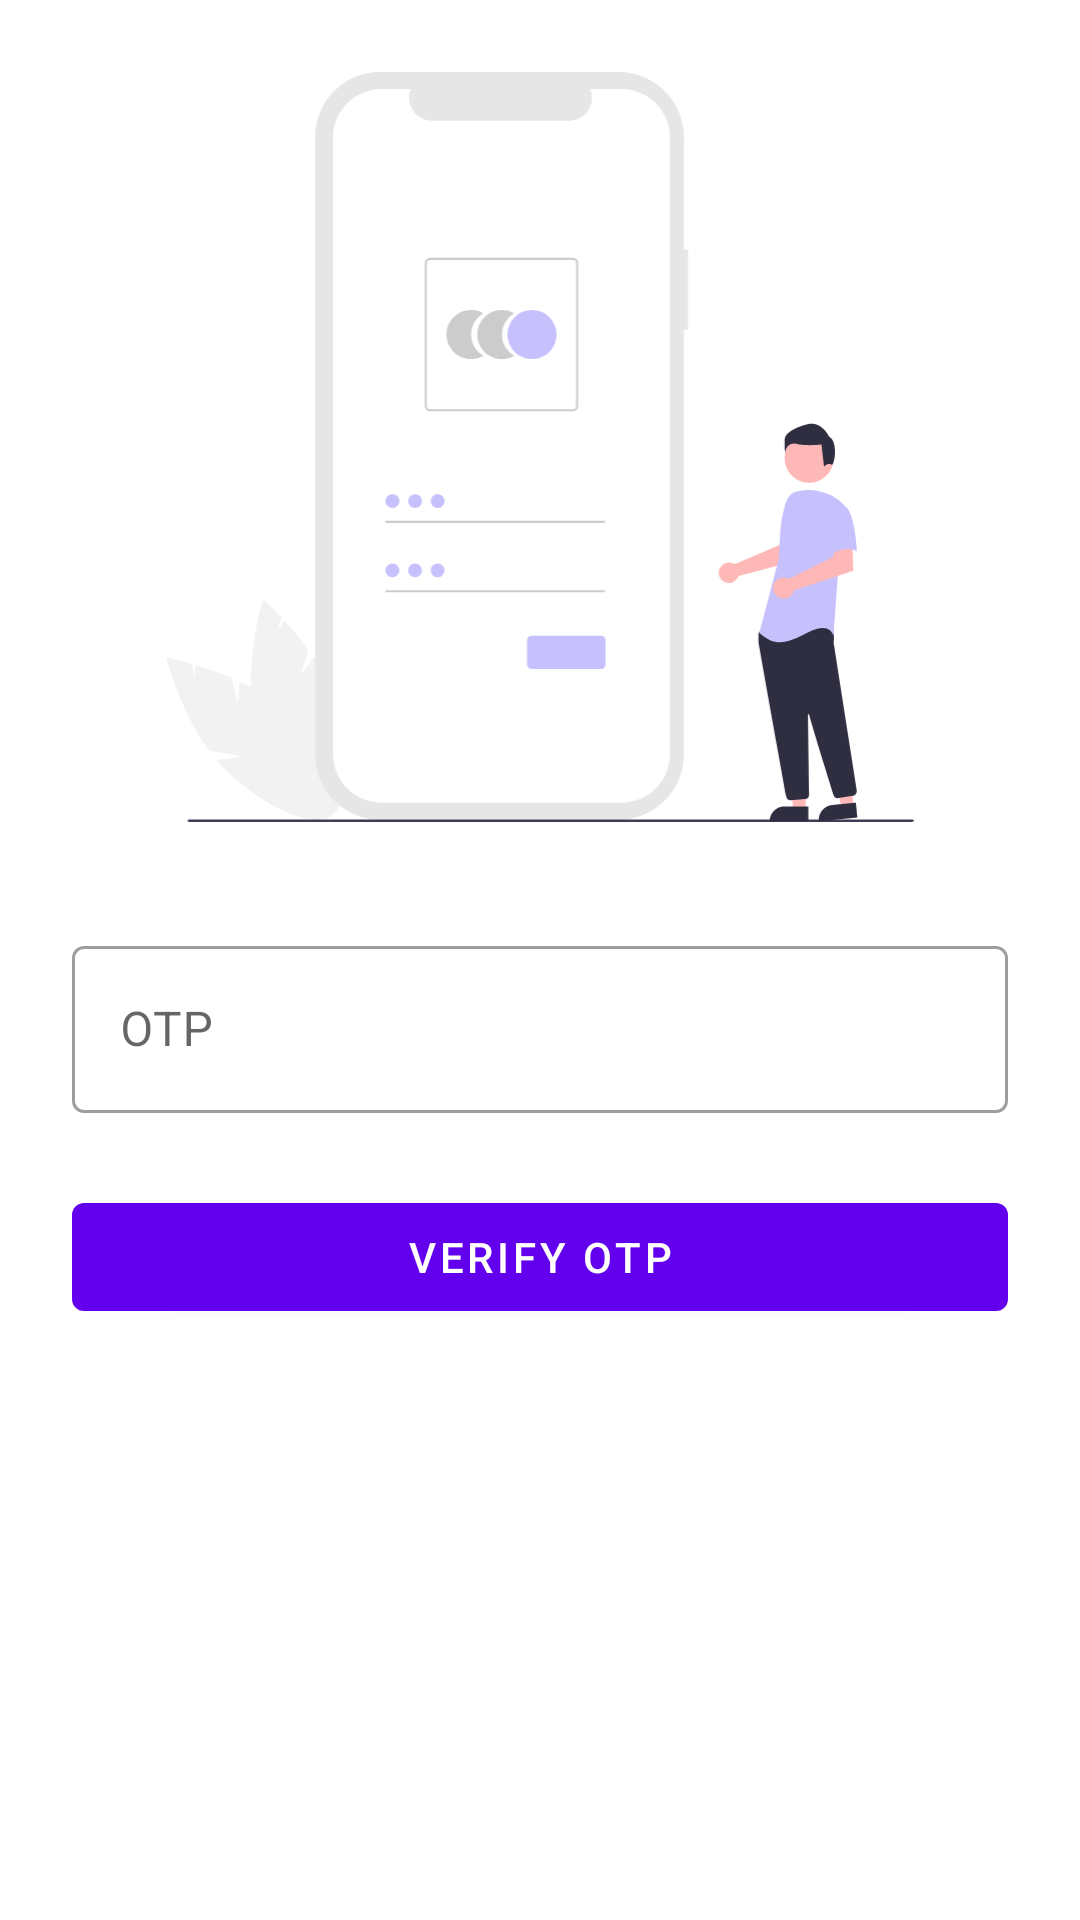

Here is an Android app screen rendered from its layout file. Give the layout XML and the strings, colors and styles it references.
<!-- AndroidManifest.xml: application theme Theme.LuxuryCat -->
<!-- res/layout/activity_otpactivity.xml -->
<?xml version="1.0" encoding="utf-8"?>
<androidx.constraintlayout.widget.ConstraintLayout xmlns:android="http://schemas.android.com/apk/res/android"
    xmlns:app="http://schemas.android.com/apk/res-auto"
    xmlns:tools="http://schemas.android.com/tools"
    android:layout_width="match_parent"
    android:layout_height="match_parent"
    tools:context=".activity.LoginActivity">

    <ImageView
        android:id="@+id/imageView6"
        android:layout_width="250dp"
        android:layout_height="250dp"
        android:layout_marginTop="24dp"
        app:layout_constraintEnd_toEndOf="parent"
        app:layout_constraintStart_toStartOf="parent"
        app:layout_constraintTop_toTopOf="parent"
        app:srcCompat="@drawable/ic_undraw_login" />

    <com.google.android.material.textfield.TextInputLayout
        android:id="@+id/textInputLayout"
        android:layout_width="0dp"
        android:layout_height="wrap_content"
        android:layout_marginStart="24dp"
        android:layout_marginTop="36dp"
        android:layout_marginEnd="24dp"
        style="@style/Widget.MaterialComponents.TextInputLayout.OutlinedBox"
        app:layout_constraintEnd_toEndOf="parent"
        app:layout_constraintStart_toStartOf="parent"
        app:layout_constraintTop_toBottomOf="@+id/imageView6">

        <com.google.android.material.textfield.TextInputEditText
            android:layout_width="match_parent"
            android:layout_height="wrap_content"
            android:hint="OTP"
            android:id="@+id/userOTP"

            />
    </com.google.android.material.textfield.TextInputLayout>

    <com.google.android.material.button.MaterialButton
        android:id="@+id/button3"
        android:layout_width="0dp"
        android:layout_height="wrap_content"
        android:layout_marginStart="24dp"
        android:layout_marginTop="24dp"
        android:layout_marginEnd="24dp"
        android:text="Verify OTP"
        app:layout_constraintEnd_toEndOf="parent"
        app:layout_constraintStart_toStartOf="parent"
        app:layout_constraintTop_toBottomOf="@+id/textInputLayout" />

</androidx.constraintlayout.widget.ConstraintLayout>
<!-- resources referenced by this layout -->
<resources>
  <!-- drawable ic_undraw_login: vector/xml drawable (drawable, 6518 chars, omitted) -->
  <style name="Theme.LuxuryCat" parent="Theme.MaterialComponents.DayNight.DarkActionBar">
          
          <item name="colorPrimary">@color/colorPrimary</item>
          <item name="colorPrimaryVariant">@color/colorSecondary</item>
          <item name="colorOnPrimary">@color/white</item>
          
          <item name="colorSecondary">@color/teal_200</item>
          <item name="colorSecondaryVariant">@color/teal_700</item>
          <item name="colorOnSecondary">@color/black</item>
          
          <item name="android:statusBarColor">?attr/colorPrimaryVariant</item>
          
      </style>
  <!-- not gathered from this repository: default colours our renderer supplied (Android Studio template values) -->
  <color name="teal_200">#FF03DAC5</color>
  <color name="teal_700">#FF018786</color>
  <color name="black">#FF000000</color>
  <color name="white">#FFFFFFFF</color>
  <color name="colorPrimary">#FF6200EE</color>
</resources>
